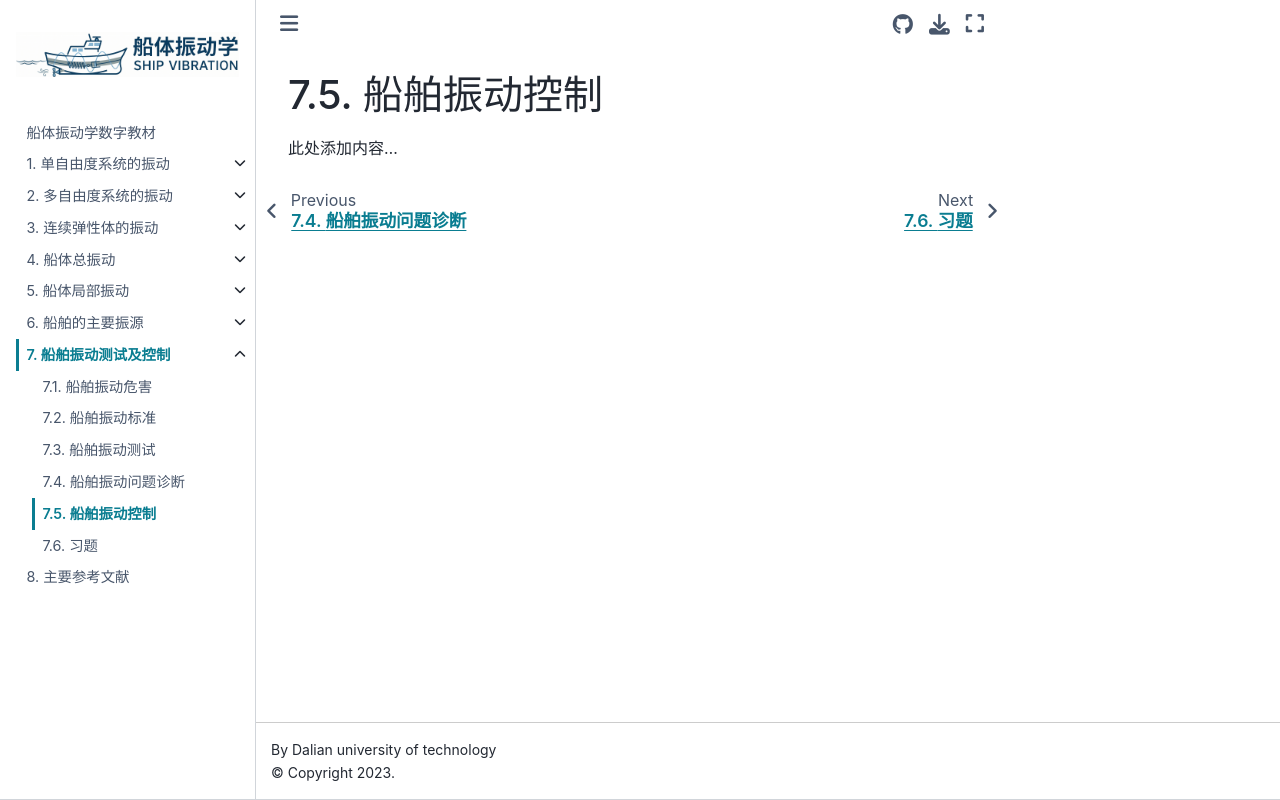

repository: Del-City/vibration_mechanics_book · page: ch07/7.5.html · generator: jekyll

# 船舶振动控制

此处添加内容...
